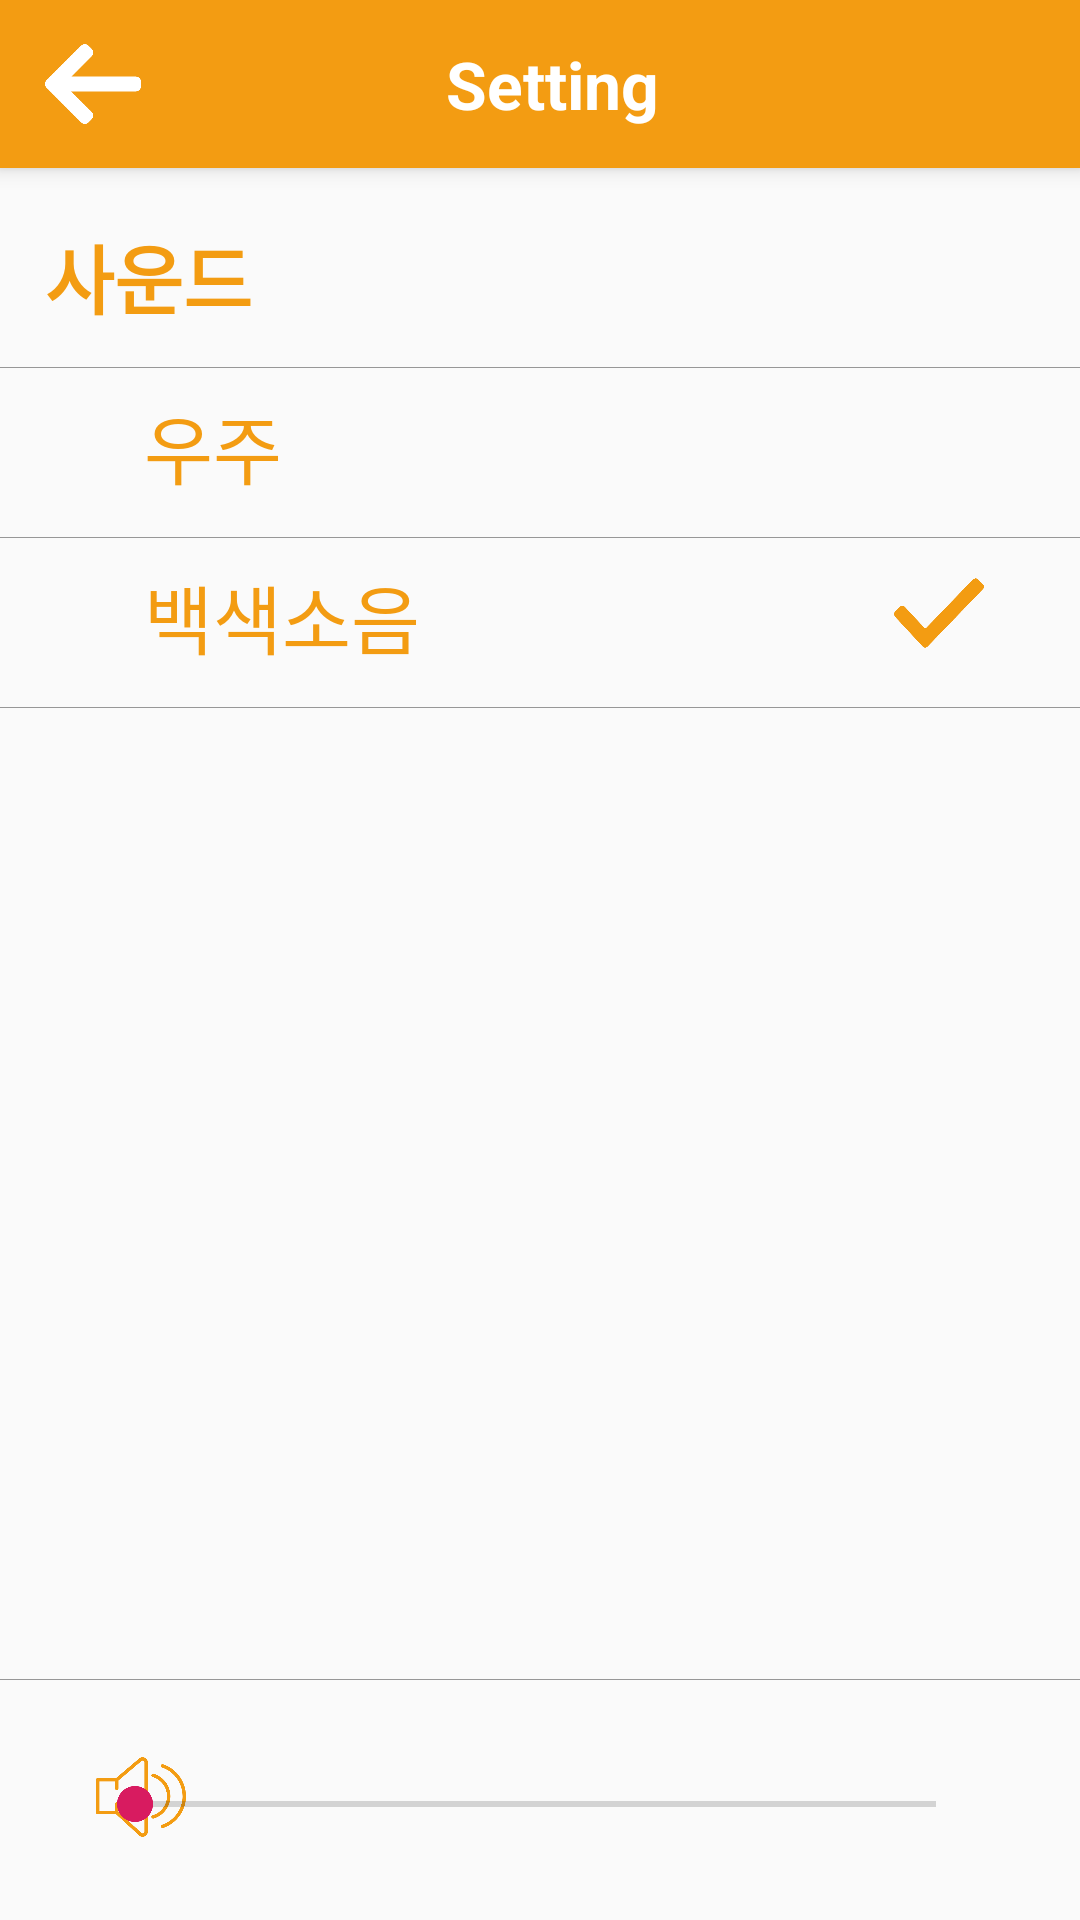

Layout XML and referenced resources for this Android screen:
<!-- AndroidManifest.xml: application theme AppTheme -->
<!-- res/layout/activity_setting.xml -->
<?xml version="1.0" encoding="utf-8"?>
<android.support.design.widget.CoordinatorLayout
        xmlns:android="http://schemas.android.com/apk/res/android"
        xmlns:app="http://schemas.android.com/apk/res-auto"
        xmlns:tools="http://schemas.android.com/tools"
        android:layout_width="match_parent"
        android:layout_height="match_parent">

    <android.support.design.widget.AppBarLayout
            android:layout_height="wrap_content"
            android:layout_width="match_parent"
            android:theme="@style/AppTheme.AppBarOverlay">
        <android.support.constraint.ConstraintLayout
                android:layout_width="match_parent"
                android:layout_height="match_parent">
            <android.support.v7.widget.Toolbar
                    android:id="@+id/toolbar"
                    android:layout_width="match_parent"
                    android:layout_height="?attr/actionBarSize"
                    android:background="?attr/colorPrimary"
                    android:backgroundTint="@color/colorOrange"
                    app:popupTheme="@style/AppTheme.PopupOverlay" app:layout_constraintTop_toTopOf="parent"
                    app:layout_constraintStart_toStartOf="parent"/>
            <TextView
                    android:text="Setting"
                    android:textSize="22sp"
                    android:textColor="#FFFFFF"
                    android:layout_width="wrap_content"
                    android:layout_height="wrap_content" android:id="@+id/textView3"
                    app:layout_constraintEnd_toEndOf="@+id/toolbar" app:layout_constraintStart_toStartOf="@+id/toolbar"
                    android:layout_marginStart="8dp" app:layout_constraintTop_toTopOf="parent"
                    app:layout_constraintBottom_toBottomOf="parent"
                    android:textStyle="bold"/>
            <Button
                    android:background="@drawable/ic_left_arrow"
                    android:layout_width="32dp"
                    android:layout_height="32dp" android:id="@+id/Back"
                    app:layout_constraintStart_toStartOf="@+id/toolbar" android:layout_marginStart="15dp"
                    android:layout_marginTop="8dp" app:layout_constraintTop_toTopOf="parent"
                    android:layout_marginBottom="8dp" app:layout_constraintBottom_toBottomOf="parent"/>
        </android.support.constraint.ConstraintLayout>


    </android.support.design.widget.AppBarLayout>
    <include layout="@layout/content_setting" android:id="@+id/include"/>
</android.support.design.widget.CoordinatorLayout>
<!-- res/layout/content_setting.xml (included above) -->
<?xml version="1.0" encoding="utf-8"?>
<android.support.constraint.ConstraintLayout
        xmlns:android="http://schemas.android.com/apk/res/android"
        xmlns:tools="http://schemas.android.com/tools"
        xmlns:app="http://schemas.android.com/apk/res-auto"
        android:layout_width="match_parent"
        android:layout_height="match_parent"
        app:layout_behavior="@string/appbar_scrolling_view_behavior"
        tools:showIn="@layout/activity_setting">
    <TextView
            android:layout_width="wrap_content"
            android:layout_height="wrap_content"
            android:text="사운드"
            android:textSize="25dp"
            android:textStyle="bold"
            android:textColor="@color/colorOrange"
            android:id="@+id/textView4" android:layout_marginTop="18dp"
            app:layout_constraintTop_toTopOf="parent" app:layout_constraintStart_toStartOf="parent"
            android:layout_marginStart="15dp"/>
    <android.support.constraint.ConstraintLayout
            android:layout_width="match_parent"
            android:layout_height="1px"
            android:background="@color/colorGray"
            android:id="@+id/constraintLayout2" app:layout_constraintTop_toBottomOf="@+id/textView4"
            android:layout_marginTop="12dp">

    </android.support.constraint.ConstraintLayout>
    <TextView
            android:layout_width="wrap_content"
            android:layout_height="wrap_content"
            android:text="우주"
            android:textSize="25dp"
            android:textColor="@color/colorOrange"
            android:id="@+id/textView5"
            android:layout_marginStart="48dp"
            app:layout_constraintStart_toStartOf="parent"
            android:layout_marginTop="8dp" app:layout_constraintTop_toBottomOf="@+id/constraintLayout2"/>
    <android.support.constraint.ConstraintLayout
            android:layout_width="match_parent"
            android:layout_height="1px"
            android:background="@color/colorGray"
            app:layout_constraintTop_toBottomOf="@+id/textView5" app:layout_constraintStart_toStartOf="parent"
            app:layout_constraintEnd_toEndOf="parent" android:id="@+id/constraintLayout3"
            android:layout_marginTop="12dp">

    </android.support.constraint.ConstraintLayout>
    <TextView
            android:layout_width="wrap_content"
            android:layout_height="wrap_content"
            android:text="백색소음"
            android:textSize="25dp"
            android:textColor="@color/colorOrange"
            app:layout_constraintStart_toStartOf="parent"
            android:layout_marginStart="48dp" app:layout_constraintTop_toBottomOf="@+id/constraintLayout3"
            android:layout_marginTop="8dp" android:id="@+id/textView2"/>
    <android.support.constraint.ConstraintLayout
            android:layout_width="match_parent"
            android:layout_height="1px"
            android:id="@+id/constraintLayout4"
            android:background="@color/colorGray"

            tools:layout_editor_absoluteX="-39dp" android:layout_marginTop="12dp"
            app:layout_constraintTop_toBottomOf="@+id/textView2">

    </android.support.constraint.ConstraintLayout>
    <ImageView
            android:layout_width="30dp"
            android:layout_height="30dp"
            android:background="@drawable/ic_checked" app:layout_constraintEnd_toEndOf="parent"
            android:layout_marginEnd="32dp"
            app:layout_constraintTop_toBottomOf="@+id/constraintLayout3" android:layout_marginTop="10dp"/>
    <android.support.constraint.ConstraintLayout
            android:layout_width="match_parent"
            android:layout_height="1px"
            android:id="@+id/constraintLayout5"
            android:background="@color/colorGray"
            app:layout_constraintStart_toStartOf="parent"
            app:layout_constraintEnd_toEndOf="parent" android:layout_marginBottom="80dp"
            app:layout_constraintBottom_toBottomOf="parent">

    </android.support.constraint.ConstraintLayout>
    <ImageView
            android:layout_width="30dp"
            android:layout_height="30dp"
            android:background="@drawable/ic_speaker"
            android:id="@+id/imageView8"
            app:layout_constraintTop_toBottomOf="@+id/constraintLayout5" android:layout_marginTop="24dp"
            app:layout_constraintStart_toStartOf="parent" android:layout_marginStart="32dp"/>
    <SeekBar
            android:id="@+id/seekBar1"
            android:layout_width="299dp"
            android:layout_height="19dp"
            android:outlineAmbientShadowColor="@color/colorOrange"
            android:outlineSpotShadowColor="@color/colorOrange"
            app:layout_constraintTop_toBottomOf="@+id/constraintLayout5" android:layout_marginTop="32dp"
            android:layout_marginEnd="32dp" app:layout_constraintEnd_toEndOf="parent"/>





</android.support.constraint.ConstraintLayout>
<!-- resources referenced by this layout -->
<resources>
  <color name="colorGray">#979797</color>
  <color name="colorOrange">#F39C12</color>
  <!-- drawable ic_checked (drawable) -->
  <vector android:height="24dp" android:viewportHeight="26"
      android:viewportWidth="26" android:width="24dp" xmlns:android="http://schemas.android.com/apk/res/android">
      <path android:fillColor="@color/colorOrange" android:pathData="m0.3,14c-0.2,-0.2 -0.3,-0.5 -0.3,-0.7s0.1,-0.5 0.3,-0.7l1.4,-1.4c0.4,-0.4 1,-0.4 1.4,0l0.1,0.1 5.5,5.9c0.2,0.2 0.5,0.2 0.7,0l13.4,-13.9h0.1v-0c0.4,-0.4 1,-0.4 1.4,0l1.4,1.4c0.4,0.4 0.4,1 0,1.4l0,0 -16,16.6c-0.2,0.2 -0.4,0.3 -0.7,0.3 -0.3,0 -0.5,-0.1 -0.7,-0.3l-7.8,-8.4 -0.2,-0.3z"/>
  </vector>
  <!-- drawable ic_left_arrow (drawable) -->
  <vector android:height="24dp" android:viewportHeight="492"
      android:viewportWidth="492" android:width="24dp" xmlns:android="http://schemas.android.com/apk/res/android">
      <path android:fillColor="@color/colorWhite" android:pathData="M464.344,207.418l0.768,0.168H135.888l103.496,-103.724c5.068,-5.064 7.848,-11.924 7.848,-19.124c0,-7.2 -2.78,-14.012 -7.848,-19.088L223.28,49.538c-5.064,-5.064 -11.812,-7.864 -19.008,-7.864c-7.2,0 -13.952,2.78 -19.016,7.844L7.844,226.914C2.76,231.998 -0.02,238.77 0,245.974c-0.02,7.244 2.76,14.02 7.844,19.096l177.412,177.412c5.064,5.06 11.812,7.844 19.016,7.844c7.196,0 13.944,-2.788 19.008,-7.844l16.104,-16.112c5.068,-5.056 7.848,-11.808 7.848,-19.008c0,-7.196 -2.78,-13.592 -7.848,-18.652L134.72,284.406h329.992c14.828,0 27.288,-12.78 27.288,-27.6v-22.788C492,219.198 479.172,207.418 464.344,207.418z"/>
  </vector>
  <style name="AppTheme.AppBarOverlay" parent="ThemeOverlay.AppCompat.Dark.ActionBar" />
  <style name="AppTheme.PopupOverlay" parent="ThemeOverlay.AppCompat.Light" />
  <style name="AppTheme" parent="@style/Theme.AppCompat.Light.NoActionBar">
          <item name="android:windowNoTitle">true</item>
          <item name="android:windowActionBar">false</item>
          <item name="android:windowFullscreen">true</item>
          <item name="android:windowContentOverlay">@null</item>
          <item name="colorPrimary">@color/colorPrimary</item>
          <item name="colorPrimaryDark">@color/colorPrimaryDark</item>
          <item name="colorAccent">@color/colorAccent</item>
      </style>
  <color name="colorWhite">#FFFFFF</color>
  <color name="colorPrimary">#008577</color>
  <color name="colorPrimaryDark">#00574B</color>
  <color name="colorAccent">#D81B60</color>
</resources>
